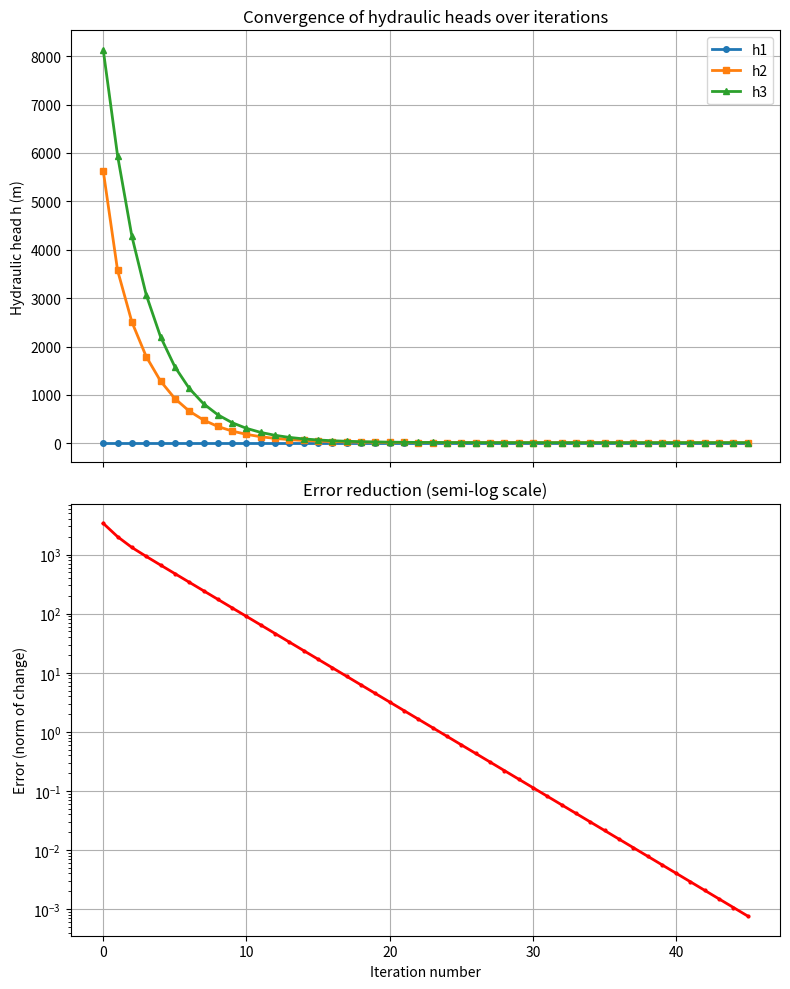

Reproduce this figure in Python.
import math
import matplotlib.pyplot as plt

def main():
    # 1 Data structures
    n = 6
    solver_iterations = 100
    eps = 1e-3
    x = [10000.0] * n
    x0 = [0.0] * n
    y = 0.0

    # Store history of h1, h2, h3 and the error
    history_h1 = []
    history_h2 = []
    history_h3 = []
    history_error = []

    # 2 Parameters
    dx1, dx2, dx3, dx4, dx5, dx6 = 100.0, 1000.0, 1000.0, 100.0, 1000.0, 1000.0
    dy1, dy2, dy3, dy4, dy5, dy6 = 500.0, 500.0, 500.0, 500.0, 500.0, 500.0
    T1, T2, T3, T4, T5, T6 = 0.05, 0.05, 0.05, 0.01, 0.01, 0.01

    T12 = (dx1 + dx2) / (dx1 / T1 + dx2 / T2)
    T32 = (dx3 + dx2) / (dx3 / T3 + dx2 / T2)
    T52 = (dy5 + dy2) / (dy5 / T5 + dy2 / T2)

    # Boundary conditions
    h1, h4 = 15.0, 15.0

    QR = 1e-07 * dx2 * dy2
    QP2 = -0.1
    QP3 = 0.0
    QP5 = 0.0
    QP6 = -0.1

    # Node 2
    c121 = dy1 * T12 * 2.0 / (dx1 + dx2)
    c122 = -c121
    c323 = dy1 * T32 * 2.0 / (dx3 + dx2)
    c322 = -c323
    c525 = dx2 * T52 * 2.0 / (dy5 + dy2)
    c522 = -c525

    a21 = c121
    a22 = c122 + c322 + c522
    a23 = c323
    a25 = c525
    a20 = QR + QP2

    b21 = -a21 / a22 * h1
    b23 = -a23 / a22
    b25 = -a25 / a22
    b20 = -a20 / a22

    # Node 3
    dy23 = dy1
    T23 = (dy2 + dy3) / (dy2 / T2 + dy3 / T3)
    c232 = dy23 * T23 / (dx2 / 2.0 + dx3 / 2.0)
    c233 = -c232
    dx63 = dx3
    T63 = (dy2 + dy6) / (dy2 / T6 + dy3 / T3)
    c633 = -dx63 * T63 / (dy6 / 2.0 + dy3 / 2.0)
    c636 = -c633

    a30 = QR + QP3
    a32 = c232
    a33 = c233 + c633
    a36 = c636

    b30 = -a30 / a33
    b32 = -a32 / a33
    b36 = -a36 / a33

    # Node 5
    dx25 = dx2
    T25 = (dy2 + dy5) / (dy2 / T2 + dy5 / T5)
    c252 = dx25 * T25 / (dy2 / 2.0 + dy5 / 2.0)
    c255 = -c252
    dy45 = dy1
    T45 = (dx4 + dx5) / (dx4 / T4 + dx5 / T5)
    c454 = dy45 * T45 / (dx4 / 2.0 + dx5 / 2.0)
    c455 = -c454
    dy65 = dy1
    T65 = (dx6 + dx5) / (dx6 / T6 + dx5 / T5)
    c656 = dy65 * T65 / (dx6 / 2.0 + dx5 / 2.0)
    c655 = -c656

    a50 = QR + QP5
    a52 = c252
    a54 = c454
    a55 = c255 + c455 + c655
    a56 = c656

    b50 = -a50 / a55
    b52 = -a52 / a55
    b54 = -a54 / a55 * h4
    b56 = -a56 / a55

    # Node 6
    dx36 = dx3
    T36 = (dy3 + dy6) / (dy3 / T3 + dy6 / T6)
    c363 = dx36 * T36 / (dy3 / 2.0 + dy6 / 2.0)
    c366 = -c363
    dy56 = dy1
    T56 = (dx5 + dx6) / (dx5 / T5 + dx6 / T6)
    c565 = dy56 * T56 / (dx5 / 2.0 + dx6 / 2.0)
    c566 = -c565

    a60 = QR + QP6
    a63 = c363
    a65 = c565
    a66 = c366 + c566

    b60 = -a60 / a66
    b63 = -a63 / a66
    b65 = -a65 / a66

    # Initial guesses for fixed nodes
    x[0] = 15.0
    x[3] = 15.0

    # Gauss-Seidel iteration
    for k in range(solver_iterations):
        x0[1] = x[1]
        x0[2] = x[2]
        x0[4] = x[4]
        x0[5] = x[5]

        x[1] = b21 + b23 * x[2] + b25 * x[4] + b20
        x[2] = b32 * x[1] + b36 * x[5] + b30
        x[4] = b52 * x[1] + b54 + b56 * x[5] + b50
        x[5] = b63 * x[2] + b65 * x[4] + b60

        # Store history for nodes 1,2,3 (indices 0,1,2)
        history_h1.append(x[0])
        history_h2.append(x[1])
        history_h3.append(x[2])

        # Error calculation
        error = (abs(x0[1] - x[1]) + abs(x0[2] - x[2]) +
                 abs(x0[4] - x[4]) + abs(x0[5] - x[5])) / 4.0
        history_error.append(error)

        if error < eps:
            break

    # ========== Graphical plot of time steps ==========
    iterations = range(len(history_h1))

    fig, (ax1, ax2) = plt.subplots(2, 1, figsize=(8, 10), sharex=True)

    # Upper plot: h1, h2, h3 vs iteration
    ax1.plot(iterations, history_h1, 'o-', label='h1', linewidth=2, markersize=4)
    ax1.plot(iterations, history_h2, 's-', label='h2', linewidth=2, markersize=4)
    ax1.plot(iterations, history_h3, '^-', label='h3', linewidth=2, markersize=4)
    ax1.set_ylabel('Hydraulic head h (m)')
    ax1.set_title('Convergence of hydraulic heads over iterations')
    ax1.grid(True)
    ax1.legend()

    # Lower plot: error vs iteration
    ax2.semilogy(iterations, history_error, 'r-', linewidth=2, marker='.', markersize=4)
    ax2.set_xlabel('Iteration number')
    ax2.set_ylabel('Error (norm of change)')
    ax2.set_title('Error reduction (semi‑log scale)')
    ax2.grid(True)

    plt.tight_layout()
    plt.savefig("convergence_graphical.png", dpi=150)
    plt.show()

if __name__ == "__main__":
    main()
